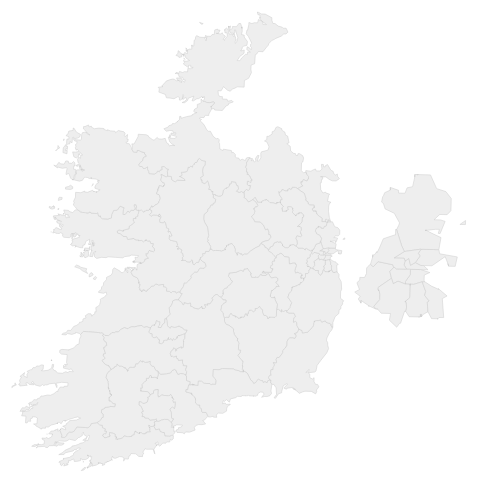
D3 v4 page, settled after 360 driven frames (6 s of simulated time); the page loaded 1 data file(s).


// ── map.js
function main() {
    var width = 478,
      height = 500,
      active;

    var dub_counties = [10,11,12,13,14,15,16,17,18,19,20];

    var projection = d3.geoAlbers().center([-3, 53.40]).rotate([4.4, 0]).parallels([50, 60]).scale(1500 * 4.5).translate([width / 2, height / 2]);
    var path = d3.geoPath().projection(projection);
    var projection_dub = d3.geoAlbers().center([-2.7, 53.40]).rotate([4.4, 0]).parallels([50, 60]).scale(1600 * 12).translate([width / 2, height / 2]);
    var path_dub = d3.geoPath().projection(projection_dub);
    var svg = d3.select("#map").append("svg").attr("width", width).attr("height", height); //.call(responsivefy);
    svg.append("rect").attr("width", width).attr("height", height)//.on("click", zoomOut);
    var g = svg.append("g").attr("class", "ireland");
    var g_dub = svg.append("g").attr("class", "dublin");

    d3.json("./ireland.topo.json", function(error, ireland) {
        if (error) throw error;

        console.log(ireland);

        g.selectAll(".subunit")
          .data(topojson.feature(ireland, ireland.objects.census2011_constituencies_2013).features)
        .enter().append("path")
          .attr("class", function(d) {
              var xml_id = "";
              if (d.properties.results_id <10 && d.properties.results_id[0]!="0") xml_id = "0" + d.properties.results_id;
              else xml_id = d.properties.results_id;
              xml_id = "C" + xml_id;
              return  "subunit " + xml_id;
          })
          .attr("id",  function(d) { return  d.properties.slug;})
          .attr("d", path)
          //.on("click", function (d) { if (d.properties.slug != '') window.location.href = '/news/election-2016/constituencies/' + d.properties.slug + '/' })
          .on("mouseover", function (d) { showPopover.call(this, d); })
          .on("mouseout", function (d) { removePopovers(); })

        g_dub.selectAll(".subunit")
          .data(topojson.feature(ireland, ireland.objects.census2011_constituencies_2013).features)
        .enter().append("path")
          .attr("class", function(d) {
              var xml_id = "";
              if (d.properties.results_id <10 && d.properties.results_id[0]!="0") xml_id = "0" + d.properties.results_id;
              else xml_id = d.properties.results_id;
              xml_id = "C" + xml_id;
              return  "subunit " + xml_id;
          })
          .filter(function(d){ //return d >= 5;
                return (dub_counties.indexOf(d.properties.results_id) != -1);
          })
          .attr("id",  function(d) { return  d.properties.slug;})
          .attr("d", path_dub)
          //.on("click", function (d) { if (d.properties.slug != '') window.location.href = '/news/election-2016/constituencies/' + d.properties.slug + '/' })
          .on("mouseover", function (d) { showPopover.call(this, d); })
          .on("mouseout", function (d) { removePopovers(); })

          function loadCounty(slug) {
              topojson.feature(ireland, ireland.objects.census2011_constituencies_2013).features.forEach(function (d) {
                  if (slug === d.properties.slug) {
                      zoomIn(d,0.3,1000,500);
                  };
              })
          }

      });
};

function removePopovers() {
    $('.popover').each(function() {
        $(this).remove();
    });
}
function showPopover(d) {
    $(this).popover({
        placement: 'auto top',
        container: 'body',
        trigger: 'manual',
        html: true,
        content: function() {
            var message = d.properties.name;
            message += " C"+d.properties.results_id;
            return message;
        }
    });
    $(this).popover('show')
}
function zoomIn(d, scale, speed, delay) {
    if (active === d)
        return reset();
    g.selectAll(".active").classed("active", false);
    d3.select("#" + d.properties.slug).classed("active", active = d);
    var b = path.bounds(d);
    g.transition().delay(delay).duration(speed).attr("transform", "translate(" + projection.translate() + ")"
    + "scale(" + scale / Math.max((b[1][0] - b[0][0]) / width, (b[1][1] - b[0][1]) / height) + ")" + "translate(" + -(b[1][0] + b[0][0]) / 2 + "," + -(b[1][1] + b[0][1]) / 2 + ")");
}
function zoomOut(duration, delay) {
    delay = delay || 0;
    duration = duration || 500;
    g.transition().duration(duration).delay(delay).attr("transform", "");
}

$(document).ready(main);

### data: ireland.topo.json
{
 "type": "Topology",
 "objects": {
  "census2011_constituencies_2013": {
   "type": "GeometryCollection",
   "bbox": [
    -10.66,
    51.42,
    -5.996,
    55.45
   ],
   "geometries": [
    "{... 4 keys}",
    "{... 4 keys}",
    "{... 4 keys}",
    "{... 4 keys}",
    "{... 4 keys}",
    "{... 4 keys}",
    "{... 4 keys}",
    "{... 4 keys}",
    "... 32 more items"
   ]
  }
 },
 "arcs": [
  [
   [
    749,
    361
   ],
   [
    0,
    0
   ]
  ],
  [
   [
    749,
    361
   ],
   [
    5,
    -2
   ],
   [
    0,
    -5
   ],
   [
    5,
    -7
   ]
  ],
  [
   [
    759,
    347
   ],
   [
    0,
    0
   ]
  ],
  [
   [
    759,
    347
   ],
   [
    5,
    0
   ]
  ],
  [
   [
    764,
    347
   ],
   [
    0,
    0
   ]
  ],
  [
   [
    764,
    347
   ],
   [
    5,
    -2
   ],
   [
    2,
    -5
   ],
   [
    4,
    4
   ]
  ],
  [
   [
    775,
    344
   ],
   [
    1,
    0
   ]
  ],
  [
   [
    776,
    344
   ],
   [
    5,
    0
   ]
  ],
  "... 2,953 more items"
 ],
 "transform": {
  "scale": [
   0.004671,
   0.004031
  ],
  "translate": [
   -10.66,
   51.42
  ]
 }
}